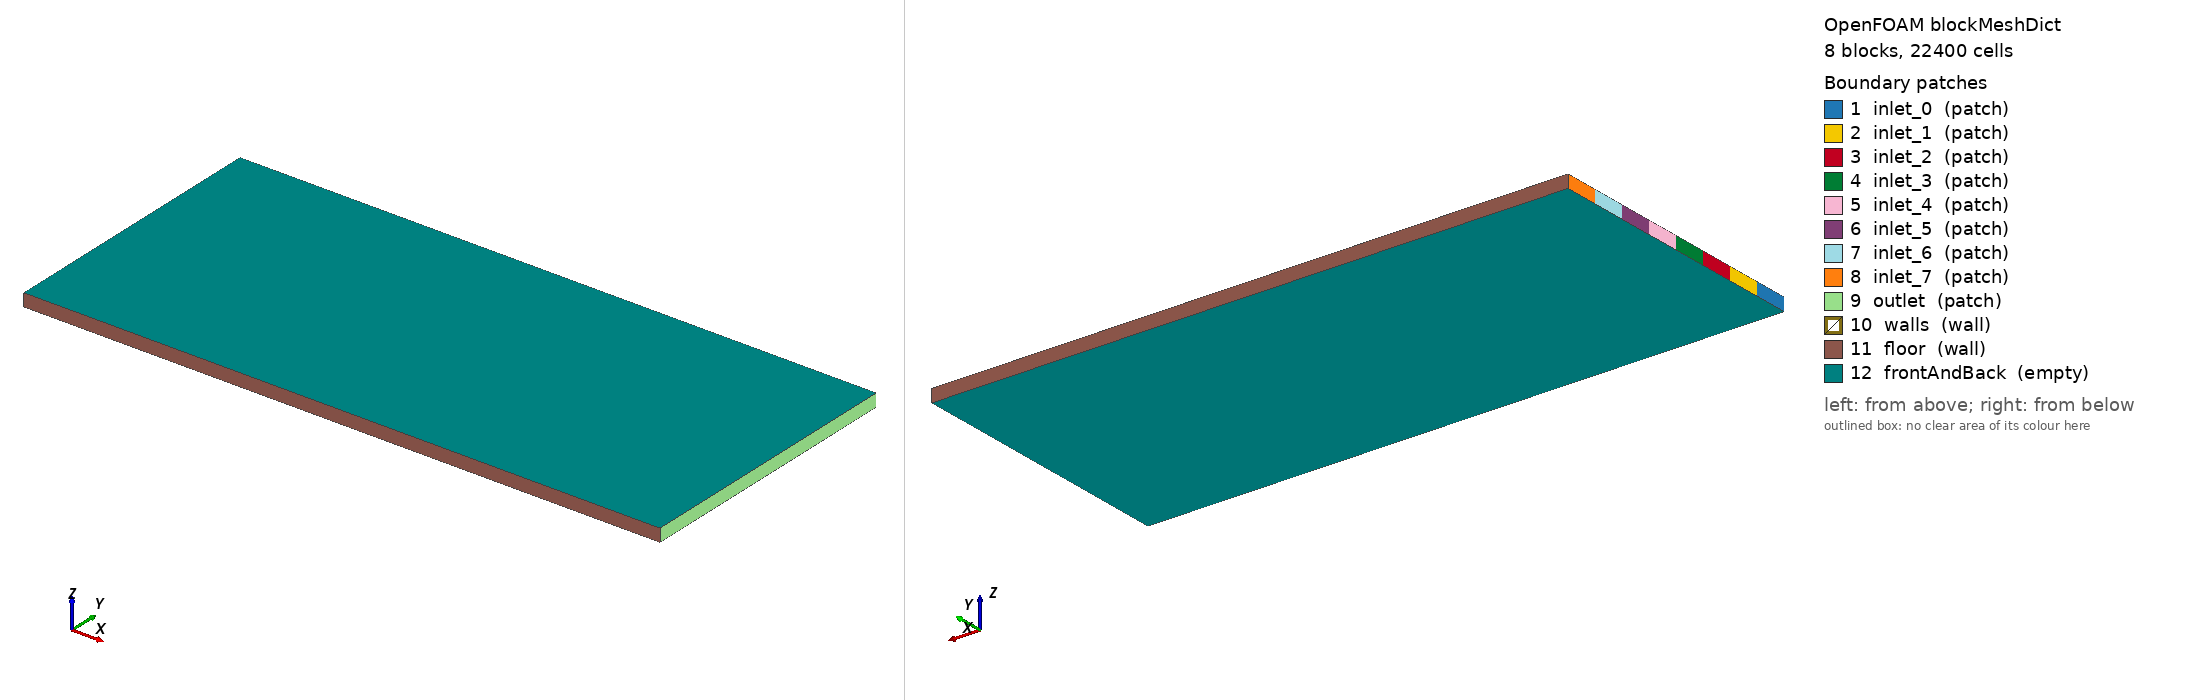

OpenFOAM case: the mesh blockMesh builds from blockMeshDict, 8 block(s), 22400 cells. Boundary patches (legend numbers): 1 inlet_0 (patch), 2 inlet_1 (patch), 3 inlet_2 (patch), 4 inlet_3 (patch), 5 inlet_4 (patch), 6 inlet_5 (patch), 7 inlet_6 (patch), 8 inlet_7 (patch), 9 outlet (patch), 10 walls (wall), 11 floor (wall), 12 frontAndBack (empty). Left view from above one corner, right view from below the opposite corner. Boundary conditions: 1 field file(s) under 0/; 12 of 12 drawn patches have an entry in a shipped field file.

=== system/blockMeshDict ===
        FoamFile
        {
            version     2.0;
            format      ascii;
            class       dictionary;
            object      blockMeshDict;
        }

        convertToMeters 0.001;

        vertices
        (
    (0.000000 0.000000 0.000000)
    (10.000000 0.000000 0.000000)
    (0.000000 0.551878 0.000000)
    (10.000000 0.551878 0.000000)
    (0.000000 1.103756 0.000000)
    (10.000000 1.103756 0.000000)
    (0.000000 1.655634 0.000000)
    (10.000000 1.655634 0.000000)
    (0.000000 2.207512 0.000000)
    (10.000000 2.207512 0.000000)
    (0.000000 2.759390 0.000000)
    (10.000000 2.759390 0.000000)
    (0.000000 3.311268 0.000000)
    (10.000000 3.311268 0.000000)
    (0.000000 3.863146 0.000000)
    (10.000000 3.863146 0.000000)
    (0.000000 4.415024 0.000000)
    (10.000000 4.415024 0.000000)
    (0.000000 0.000000 0.200000)
    (10.000000 0.000000 0.200000)
    (0.000000 0.551878 0.200000)
    (10.000000 0.551878 0.200000)
    (0.000000 1.103756 0.200000)
    (10.000000 1.103756 0.200000)
    (0.000000 1.655634 0.200000)
    (10.000000 1.655634 0.200000)
    (0.000000 2.207512 0.200000)
    (10.000000 2.207512 0.200000)
    (0.000000 2.759390 0.200000)
    (10.000000 2.759390 0.200000)
    (0.000000 3.311268 0.200000)
    (10.000000 3.311268 0.200000)
    (0.000000 3.863146 0.200000)
    (10.000000 3.863146 0.200000)
    (0.000000 4.415024 0.200000)
    (10.000000 4.415024 0.200000)
        );

        blocks
        (
    hex (0 1 3 2 18 19 21 20) (200 14 1) simpleGrading (1 1 1)
    hex (2 3 5 4 20 21 23 22) (200 14 1) simpleGrading (1 1 1)
    hex (4 5 7 6 22 23 25 24) (200 14 1) simpleGrading (1 1 1)
    hex (6 7 9 8 24 25 27 26) (200 14 1) simpleGrading (1 1 1)
    hex (8 9 11 10 26 27 29 28) (200 14 1) simpleGrading (1 1 1)
    hex (10 11 13 12 28 29 31 30) (200 14 1) simpleGrading (1 1 1)
    hex (12 13 15 14 30 31 33 32) (200 14 1) simpleGrading (1 1 1)
    hex (14 15 17 16 32 33 35 34) (200 14 1) simpleGrading (1 1 1)
        );

        edges ();

        boundary
        (
inlet_0
{
    type patch;
    faces
    (
                (0 18 20 2)
    );
}
inlet_1
{
    type patch;
    faces
    (
                (2 20 22 4)
    );
}
inlet_2
{
    type patch;
    faces
    (
                (4 22 24 6)
    );
}
inlet_3
{
    type patch;
    faces
    (
                (6 24 26 8)
    );
}
inlet_4
{
    type patch;
    faces
    (
                (8 26 28 10)
    );
}
inlet_5
{
    type patch;
    faces
    (
                (10 28 30 12)
    );
}
inlet_6
{
    type patch;
    faces
    (
                (12 30 32 14)
    );
}
inlet_7
{
    type patch;
    faces
    (
                (14 32 34 16)
    );
}
outlet
{
    type patch;
    faces
    (
                (1 3 21 19)
(3 5 23 21)
(5 7 25 23)
(7 9 27 25)
(9 11 29 27)
(11 13 31 29)
(13 15 33 31)
(15 17 35 33)
    );
}
walls
{
    type wall;
    faces
    (

    );
}
floor
{
    type wall;
    faces
    (
                (0 1 19 18)
(16 34 35 17)
    );
}
frontAndBack
{
    type empty;
    faces
    (
                (0 2 3 1)
(2 4 5 3)
(4 6 7 5)
(6 8 9 7)
(8 10 11 9)
(10 12 13 11)
(12 14 15 13)
(14 16 17 15)
(18 19 21 20)
(20 21 23 22)
(22 23 25 24)
(24 25 27 26)
(26 27 29 28)
(28 29 31 30)
(30 31 33 32)
(32 33 35 34)
    );
}
        );

        mergePatchPairs ();


=== system/controlDict ===
FoamFile
{
    version     2.0;
    format      ascii;
    class       dictionary;
    object      controlDict;
}

application     scalarTransportFoam;

startFrom       latestTime;
stopAt          endTime;
endTime         2127.0;

deltaT          1;

writeControl    timeStep;
writeInterval   2127;

purgeWrite      2;

writeFormat     ascii;
writePrecision  8;
writeCompression off;

timeFormat      general;
timePrecision   6;

runTimeModifiable true;


=== 0/U ===
FoamFile
{
    version     2.0;
    format      ascii;
    class       volVectorField;
    object      U;
}

dimensions      [0 1 -1 0 0 0 0];

internalField   uniform (0 0 0);

boundaryField
{
    inlet_0
    {
        type            fixedValue;
        value           uniform (0.003209 0 0);
    }
    
    inlet_1
    {
        type            fixedValue;
        value           uniform (0.003209 0 0);
    }
    
    inlet_2
    {
        type            fixedValue;
        value           uniform (0.003209 0 0);
    }
    
    inlet_3
    {
        type            fixedValue;
        value           uniform (0.003209 0 0);
    }
    
    inlet_4
    {
        type            fixedValue;
        value           uniform (0.003209 0 0);
    }
    
    inlet_5
    {
        type            fixedValue;
        value           uniform (0.003209 0 0);
    }
    
    inlet_6
    {
        type            fixedValue;
        value           uniform (0.003209 0 0);
    }
    
    inlet_7
    {
        type            fixedValue;
        value           uniform (0.003209 0 0);
    }
    
    outlet
    { type zeroGradient; }
    
    walls
    { type noSlip; }
    
    floor
    { type noSlip; }
    
    frontAndBack
    { type empty; }
}


Also in the case, not shown: constant/polyMesh/faces (numeric list); constant/polyMesh/neighbour (numeric list); constant/polyMesh/points (numeric list).
